Photos from the image-classification dataset "plantvillage_masks" in the GitHub repository Siva-0317/Dora. Its 39 classes are: apple apple scab, apple black rot, apple cedar apple rust, apple healthy, background without leaves, blueberry healthy, cherry powdery mildew, cherry healthy, corn cercospora leaf spot gray leaf spot, corn common rust, corn northern leaf blight, corn healthy, grape black rot, grape esca black measles, grape leaf blight (isariopsis leaf spot), grape healthy, orange huanglongbing citrus greening, peach bacterial spot, peach healthy, bell pepper bacterial spot, bell pepper healthy, potato early blight, potato late blight, potato healthy, raspberry healthy, soybean healthy, squash powdery mildew, strawberry leaf scorch, strawberry healthy, tomato bacterial spot, tomato early blight, tomato late blight, tomato leaf mold, tomato septoria leaf spot, tomato spider mites two spotted spider mite, tomato target spot, tomato yellow leaf curl virus, tomato mosaic virus, tomato healthy.

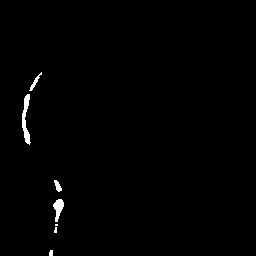
Label: apple healthy

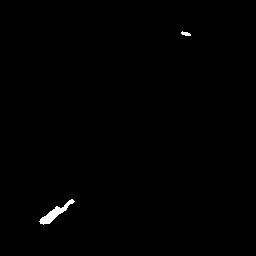
Label: strawberry healthy

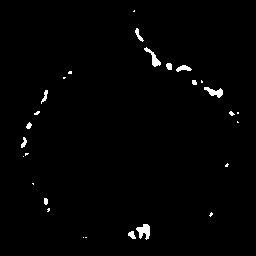
Label: raspberry healthy

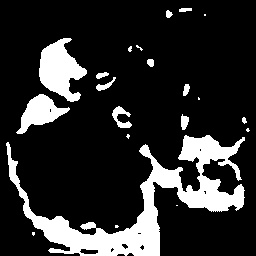
Label: grape leaf blight (isariopsis leaf spot)

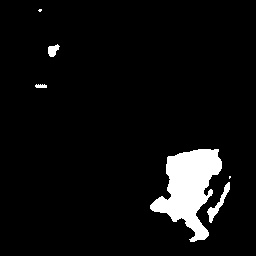
Label: potato late blight

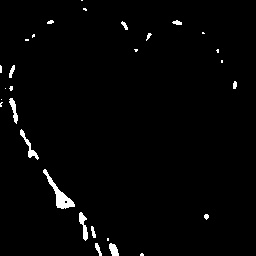
Label: cherry healthy
